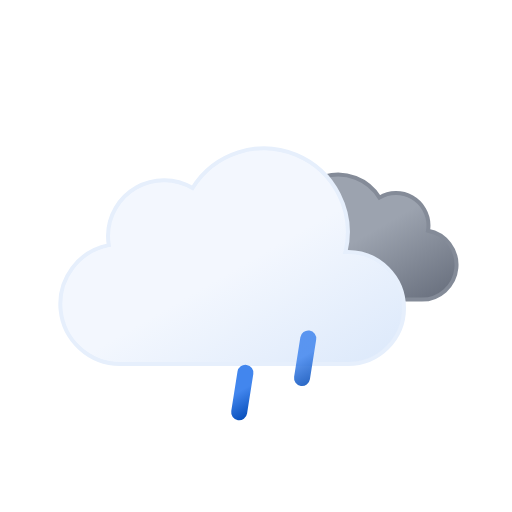
t = 0.00 s
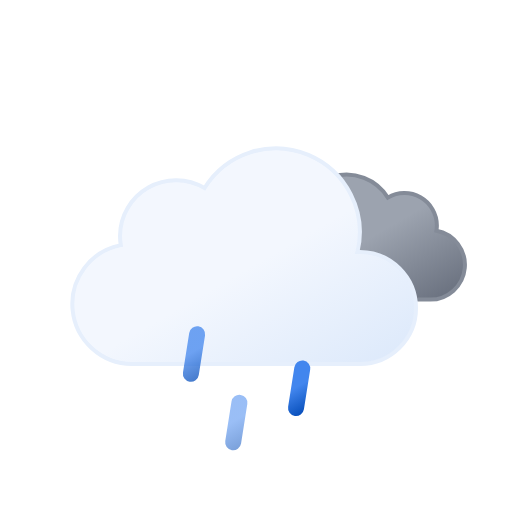
t = 0.88 s
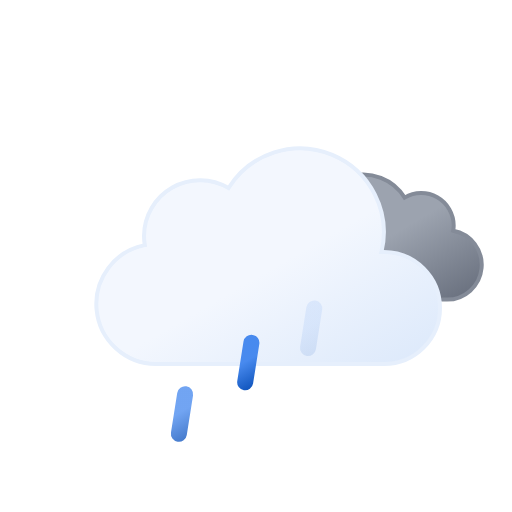
t = 2.63 s
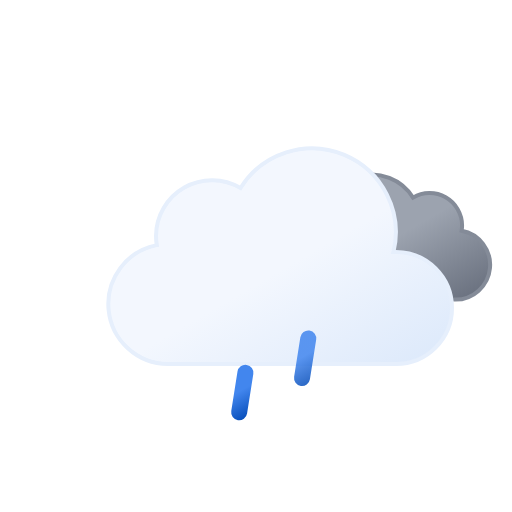
t = 3.50 s
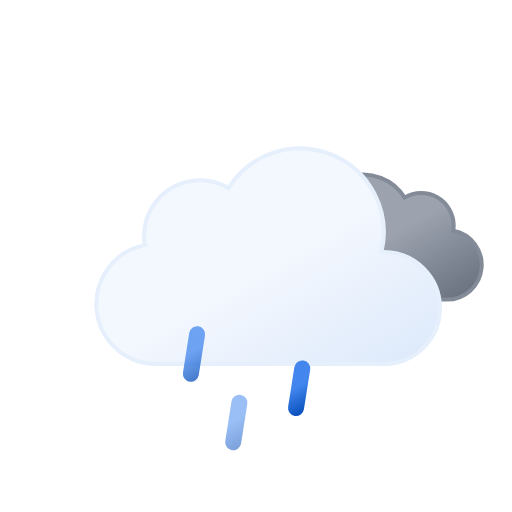
t = 4.38 s
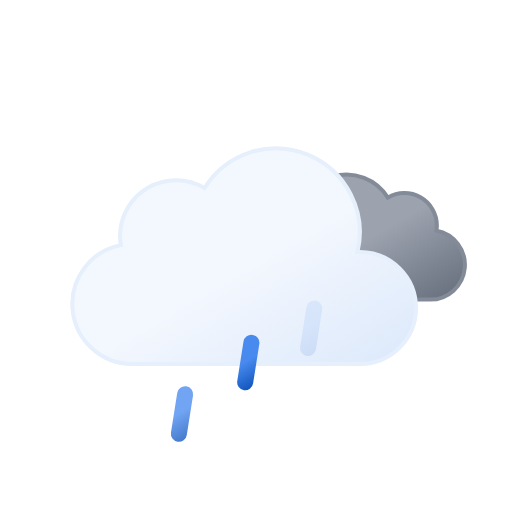
t = 6.13 s

The animated SVG that drew these frames (rendered in a browser with its animation timeline set to each time). Animation: 8 SMIL elements (animate=3,animateTransform=5); one cycle of 7.00 s, repeats indefinitely.

<svg xmlns="http://www.w3.org/2000/svg" xmlns:xlink="http://www.w3.org/1999/xlink" viewBox="0 0 64 64">
	<defs>
		<linearGradient id="a" x1="40.76" y1="23" x2="50.83" y2="40.46" gradientUnits="userSpaceOnUse">
			<stop offset="0" stop-color="#9ca3af"/>
			<stop offset="0.45" stop-color="#9ca3af"/>
			<stop offset="1" stop-color="#6b7280"/>
		</linearGradient>
		<linearGradient id="b" x1="22.56" y1="21.96" x2="39.2" y2="50.8" gradientUnits="userSpaceOnUse">
			<stop offset="0" stop-color="#f3f7fe"/>
			<stop offset="0.45" stop-color="#f3f7fe"/>
			<stop offset="1" stop-color="#deeafb"/>
		</linearGradient>
		<linearGradient id="c" x1="22.53" y1="42.95" x2="25.47" y2="48.05" gradientUnits="userSpaceOnUse">
			<stop offset="0" stop-color="#4286ee"/>
			<stop offset="0.45" stop-color="#4286ee"/>
			<stop offset="1" stop-color="#0950bc"/>
		</linearGradient>
		<linearGradient id="d" x1="29.53" y1="42.95" x2="32.47" y2="48.05" xlink:href="#c"/>
		<linearGradient id="e" x1="36.53" y1="42.95" x2="39.47" y2="48.05" xlink:href="#c"/>
	</defs>
	<path d="M34.23,33.45a4.05,4.05,0,0,0,4.05,4H54.79a4.34,4.34,0,0,0,.81-8.61,3.52,3.52,0,0,0,.06-.66,4.06,4.06,0,0,0-6.13-3.48,6.08,6.08,0,0,0-11.25,3.19,6.34,6.34,0,0,0,.18,1.46h-.18A4.05,4.05,0,0,0,34.23,33.45Z" stroke="#848b98" stroke-miterlimit="10" stroke-width="0.5" fill="url(#a)">
		<animateTransform attributeName="transform" type="translate" values="-2.1 0; 2.1 0; -2.1 0" dur="7s" repeatCount="indefinite"/>
	</path>
	<path d="M46.5,31.5l-.32,0a10.49,10.49,0,0,0-19.11-8,7,7,0,0,0-10.57,6,7.21,7.21,0,0,0,.1,1.14A7.5,7.5,0,0,0,18,45.5a4.19,4.19,0,0,0,.5,0v0h28a7,7,0,0,0,0-14Z" stroke="#e6effc" stroke-miterlimit="10" stroke-width="0.5" fill="url(#b)">
		<animateTransform attributeName="transform" type="translate" values="-3 0; 3 0; -3 0" dur="7s" repeatCount="indefinite"/>
	</path>
	<line x1="24.39" y1="43.03" x2="23.61" y2="47.97" fill="none" stroke-linecap="round" stroke-miterlimit="10" stroke-width="2" stroke="url(#c)">
		<animateTransform attributeName="transform" type="translate" values="1 -5; -2 10" dur="0.7s" repeatCount="indefinite"/>
		<animate attributeName="opacity" values="0;1;1;0" dur="0.7s" repeatCount="indefinite"/>
	</line>
	<line x1="31.39" y1="43.03" x2="30.61" y2="47.97" fill="none" stroke-linecap="round" stroke-miterlimit="10" stroke-width="2" stroke="url(#d)">
		<animateTransform attributeName="transform" begin="-0.4s" type="translate" values="1 -5; -2 10" dur="0.7s" repeatCount="indefinite"/>
		<animate attributeName="opacity" begin="-0.4s" values="0;1;1;0" dur="0.7s" repeatCount="indefinite"/>
	</line>
	<line x1="38.39" y1="43.03" x2="37.61" y2="47.97" fill="none" stroke-linecap="round" stroke-miterlimit="10" stroke-width="2" stroke="url(#e)">
		<animateTransform attributeName="transform" begin="-0.2s" type="translate" values="1 -5; -2 10" dur="0.7s" repeatCount="indefinite"/>
		<animate attributeName="opacity" begin="-0.2s" values="0;1;1;0" dur="0.7s" repeatCount="indefinite"/>
	</line>
</svg>
